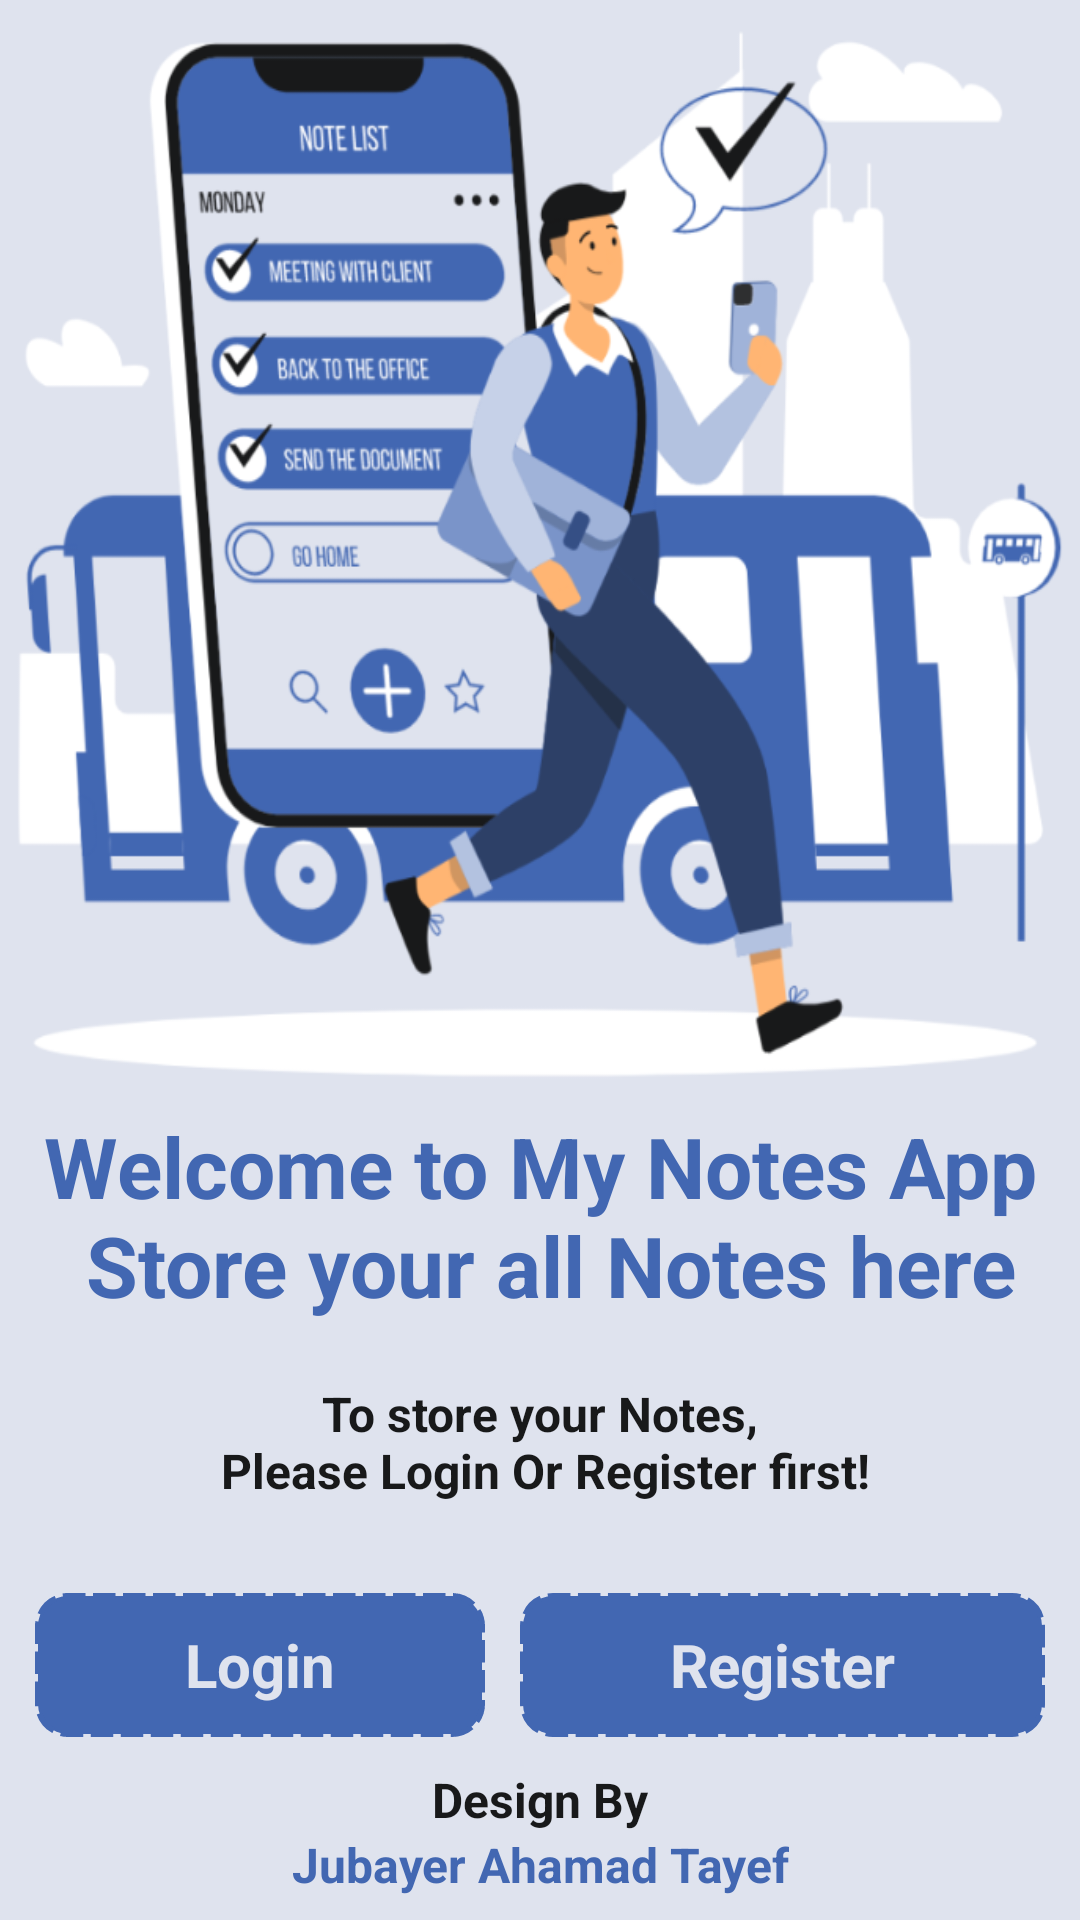

Layout XML and referenced resources for this Android screen:
<!-- AndroidManifest.xml: application theme Theme.NotesApp -->
<!-- res/layout/fragment_welcome.xml -->
<?xml version="1.0" encoding="utf-8"?>
<layout xmlns:android="http://schemas.android.com/apk/res/android"
    xmlns:app="http://schemas.android.com/apk/res-auto"
    xmlns:tools="http://schemas.android.com/tools">

    <ScrollView
        android:layout_width="match_parent"
        android:layout_height="match_parent"
        android:fillViewport="true"
        android:isScrollContainer="true"
        android:background="@color/white"
        android:scrollbars="none"
        tools:context=".fragments.WelcomeFragment">

        <androidx.constraintlayout.widget.ConstraintLayout
            android:layout_width="match_parent"
            android:layout_height="0dp">

            <LinearLayout
                android:id="@+id/loading"
                android:layout_width="0dp"
                android:layout_height="0dp"
                android:gravity="center"
                android:orientation="vertical"
                android:visibility="gone"
                app:layout_constraintBottom_toBottomOf="parent"
                app:layout_constraintEnd_toEndOf="parent"
                app:layout_constraintStart_toStartOf="parent"
                app:layout_constraintTop_toTopOf="parent">

                <com.airbnb.lottie.LottieAnimationView
                    android:layout_width="200dp"
                    android:layout_height="200dp"
                    app:lottie_autoPlay="true"
                    app:lottie_loop="true"
                    app:lottie_rawRes="@raw/loading_animation" />

                <TextView
                    android:id="@+id/pleaseWait"
                    android:layout_width="wrap_content"
                    android:layout_height="wrap_content"
                    android:text="@string/please_wait"
                    android:textColor="@color/blue"
                    android:textSize="20sp"
                    android:textStyle="bold" />

            </LinearLayout>

            <androidx.constraintlayout.widget.ConstraintLayout
                android:id="@+id/welcomePage"
                android:layout_width="match_parent"
                android:layout_height="match_parent">

                <ImageView
                    android:id="@+id/welcomeImage"
                    android:layout_width="350dp"
                    android:layout_height="350dp"
                    android:scaleType="fitXY"
                    android:layout_margin="10dp"
                    android:src="@drawable/welcome_image_crop"
                    app:layout_constraintBottom_toTopOf="@+id/textGroupLinerLayout"
                    app:layout_constraintEnd_toEndOf="parent"
                    app:layout_constraintStart_toStartOf="parent"
                    app:layout_constraintTop_toTopOf="parent" />

                <LinearLayout
                    android:id="@+id/textGroupLinerLayout"
                    android:layout_width="wrap_content"
                    android:layout_height="wrap_content"
                    android:layout_marginBottom="10dp"
                    android:gravity="center"
                    android:orientation="vertical"
                    app:layout_constraintBottom_toTopOf="@+id/loginButton"
                    app:layout_constraintEnd_toEndOf="parent"
                    app:layout_constraintStart_toStartOf="parent"
                    app:layout_constraintTop_toBottomOf="@+id/welcomeImage">

                    <TextView
                        android:layout_width="wrap_content"
                        android:layout_height="wrap_content"
                        android:layout_marginHorizontal="10dp"
                        android:text="@string/welcome_to_my_notes_app_n_store_your_all_notes_here"
                        android:textColor="@color/blue"
                        android:textSize="28sp" />

                    <TextView
                        android:layout_width="wrap_content"
                        android:layout_height="wrap_content"
                        android:layout_marginVertical="20dp"
                        android:text="@string/to_store_your_notes_n_please_login_or_register_first"
                        android:textColor="@color/black" />

                </LinearLayout>

                <androidx.appcompat.widget.AppCompatButton
                    android:id="@+id/loginButton"
                    android:layout_width="wrap_content"
                    android:layout_height="wrap_content"
                    android:background="@drawable/notes_background"
                    android:backgroundTint="@color/blue"
                    android:paddingHorizontal="50dp"
                    android:text="@string/login"
                    android:textColor="@color/white"
                    android:textSize="20sp"
                    app:layout_constraintBottom_toTopOf="@id/designerInformation"
                    app:layout_constraintEnd_toStartOf="@+id/registerButton"
                    app:layout_constraintStart_toStartOf="parent"
                    app:layout_constraintTop_toBottomOf="@+id/textGroupLinerLayout" />

                <androidx.appcompat.widget.AppCompatButton
                    android:id="@+id/registerButton"
                    android:layout_width="wrap_content"
                    android:layout_height="wrap_content"
                    android:background="@drawable/notes_background"
                    android:backgroundTint="@color/blue"
                    android:paddingHorizontal="50dp"
                    android:text="@string/register"
                    android:textColor="@color/white"
                    android:textSize="20sp"
                    app:layout_constraintBottom_toBottomOf="@id/loginButton"
                    app:layout_constraintEnd_toEndOf="parent"
                    app:layout_constraintStart_toEndOf="@+id/loginButton"
                    app:layout_constraintTop_toTopOf="@+id/loginButton" />

                <LinearLayout
                    android:id="@+id/designerInformation"
                    android:layout_width="wrap_content"
                    android:layout_height="wrap_content"
                    android:layout_marginVertical="10dp"
                    android:gravity="center"
                    android:orientation="vertical"
                    app:layout_constraintBottom_toBottomOf="parent"
                    app:layout_constraintEnd_toEndOf="parent"
                    app:layout_constraintStart_toStartOf="parent"
                    app:layout_constraintTop_toBottomOf="@id/loginButton">

                    <TextView
                        android:layout_width="wrap_content"
                        android:layout_height="wrap_content"
                        android:text="@string/design_by"
                        android:textColor="@color/black" />

                    <TextView
                        android:layout_width="wrap_content"
                        android:layout_height="wrap_content"
                        android:text="@string/jubayer_ahamad_tayef"
                        android:textColor="@color/blue" />

                </LinearLayout>

            </androidx.constraintlayout.widget.ConstraintLayout>

        </androidx.constraintlayout.widget.ConstraintLayout>

    </ScrollView>

</layout>
<!-- resources referenced by this layout -->
<resources>
  <color name="black">#18191A</color>
  <color name="blue">#4267B2</color>
  <color name="white">#DFE3EE</color>
  <!-- drawable notes_background (drawable) -->
  <?xml version="1.0" encoding="utf-8"?>
  <shape xmlns:android="http://schemas.android.com/apk/res/android">
  
      <stroke
          android:width="2dp"
          android:color="@color/black"
          android:dashWidth="7.5dp"
          android:dashGap="2.5dp" />
      <corners android:radius="10dp" />
  </shape>
  <!-- drawable welcome_image_crop: png bitmap (drawable, 132064 bytes) -->
  <string name="design_by">Design By</string>
  <string name="jubayer_ahamad_tayef">Jubayer Ahamad Tayef</string>
  <string name="login">Login</string>
  <string name="please_wait">Please, wait...</string>
  <string name="register">Register</string>
  <string name="to_store_your_notes_n_please_login_or_register_first">To store your Notes,\n Please Login Or Register first!</string>
  <string name="welcome_to_my_notes_app_n_store_your_all_notes_here">Welcome to My Notes App\n Store your all Notes here</string>
  <style name="Theme.NotesApp" parent="Base.Theme.NotesApp" />
  <style name="Base.Theme.NotesApp" parent="Theme.Material3.Light">
          
          <item name="colorPrimary">@color/blue</item>
          <item name="colorPrimaryVariant">@color/blue</item>
          <item name="colorOnPrimary">@color/white</item>
          <item name="android:textColorPrimary">@color/white</item>
  
          
          <item name="android:navigationBarColor">@color/blue</item>
  
          
          <item name="android:statusBarColor">@color/blue</item>
  
          
  
          
          <item name="android:fontFamily">sans-serif</item>
          <item name="android:textStyle">bold</item>
          <item name="android:textColor">@color/white</item>
          <item name="android:textAllCaps">false</item>
          <item name="android:textSize">16sp</item>
          <item name="android:textAlignment">center</item>
  
          
          <item name="actionBarStyle">@style/MyActionBar</item>
      </style>
  <style name="MyActionBar" parent="@style/Widget.AppCompat.Light.ActionBar.Solid.Inverse">
          <item name="background">@color/blue</item>
          <item name="titleTextStyle">@style/MyActionBarTitle</item>
      </style>
  <style name="MyActionBarTitle" parent="@style/TextAppearance.AppCompat.Widget.ActionBar.Title">
          <item name="android:textColor">@color/white</item>
          <item name="android:textStyle">bold</item>
      </style>
</resources>
